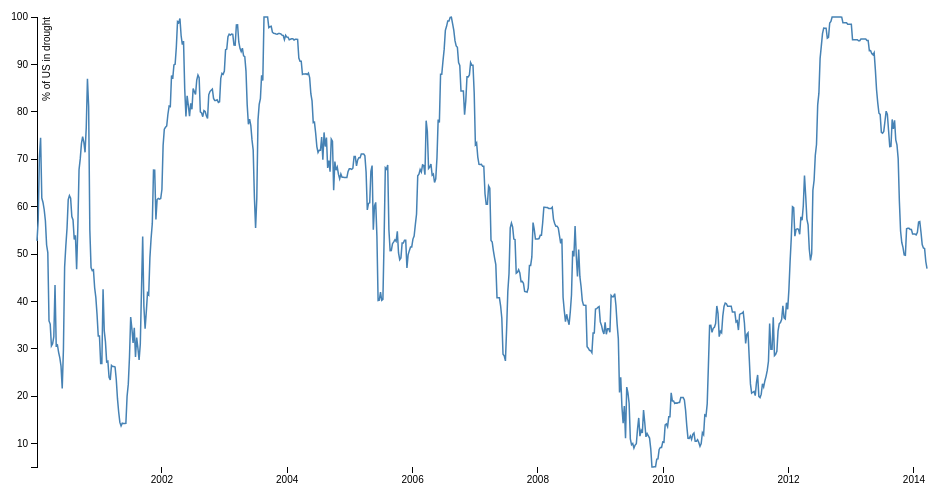
D3 v3 page, settled after 360 driven frames (6 s of simulated time); the page loaded 1 data file(s).



var margin = {top: 20, right: 20, bottom: 30, left: 50},
    width = 960 - margin.left - margin.right,
    height = 500 - margin.top - margin.bottom;

var parseDate = d3.time.format("%d-%b-%y").parse;

var x = d3.time.scale()
    .range([0, width]);

var y = d3.scale.linear()
    .range([height, 0]);

var xAxis = d3.svg.axis()
    .scale(x)
    .orient("bottom");

var yAxis = d3.svg.axis()
    .scale(y)
    .orient("left");

var line = d3.svg.line()
    .x(function(d) { return x(d.date); })
    .y(function(d) { return y(d.close); });

var svg = d3.select("body").append("svg")
    .attr("width", width + margin.left + margin.right)
    .attr("height", height + margin.top + margin.bottom)
  .append("g")
    .attr("transform", "translate(" + margin.left + "," + margin.top + ")");

d3.tsv("data1.tsv", function(error, data) {
  data.forEach(function(d) {
    d.date = parseDate(d.date);
    d.close = +d.close;
  });

  x.domain(d3.extent(data, function(d) { return d.date; }));
  y.domain(d3.extent(data, function(d) { return d.close; }));

  svg.append("g")
      .attr("class", "x axis")
      .attr("transform", "translate(0," + height + ")")
      .call(xAxis);

  svg.append("g")
      .attr("class", "y axis")
      .call(yAxis)
    .append("text")
      .attr("transform", "rotate(-90)")
      .attr("y", 6)
      .attr("dy", ".71em")
      .style("text-anchor", "end")
      .text("% of US in drought");

  svg.append("path")
      .datum(data)
      .attr("class", "line")
      .attr("d", line);
});



### data: data1.tsv
date	close
18-Mar-14	46.94
11-Mar-14	48.42
04-Mar-14	51.15
25-Feb-14	51.28
18-Feb-14	52.01
11-Feb-14	54.6
04-Feb-14	56.85
28-Jan-14	56.73
21-Jan-14	54.56
14-Jan-14	54.03
07-Jan-14	54.21
31-Dec-13	54.21
24-Dec-13	54.21
17-Dec-13	55.19
10-Dec-13	55.19
03-Dec-13	55.42
26-Nov-13	55.42
19-Nov-13	55.31
12-Nov-13	49.72
05-Nov-13	49.8
29-Oct-13	51.42
22-Oct-13	52.43
15-Oct-13	54.86
08-Oct-13	61.12
01-Oct-13	70.13
24-Sep-13	73.02
17-Sep-13	74.06
10-Sep-13	78.21
03-Sep-13	76.4
27-Aug-13	78.39
20-Aug-13	72.7
13-Aug-13	72.67
06-Aug-13	76.05
30-Jul-13	79.47
23-Jul-13	80.14
16-Jul-13	78.01
09-Jul-13	75.86
02-Jul-13	75.48
25-Jun-13	75.66
18-Jun-13	79.45
11-Jun-13	79.7
04-Jun-13	81.87
28-May-13	84.64
21-May-13	88.9
14-May-13	92.48
07-May-13	92.02
30-Apr-13	92.28
23-Apr-13	92.93
16-Apr-13	92.9
09-Apr-13	95.04
02-Apr-13	95.04
26-Mar-13	95.35
19-Mar-13	95.35
12-Mar-13	95.35
05-Mar-13	95.35
26-Feb-13	95.34
19-Feb-13	94.99
12-Feb-13	94.99
05-Feb-13	95.21
29-Jan-13	95.21
... 682 more rows